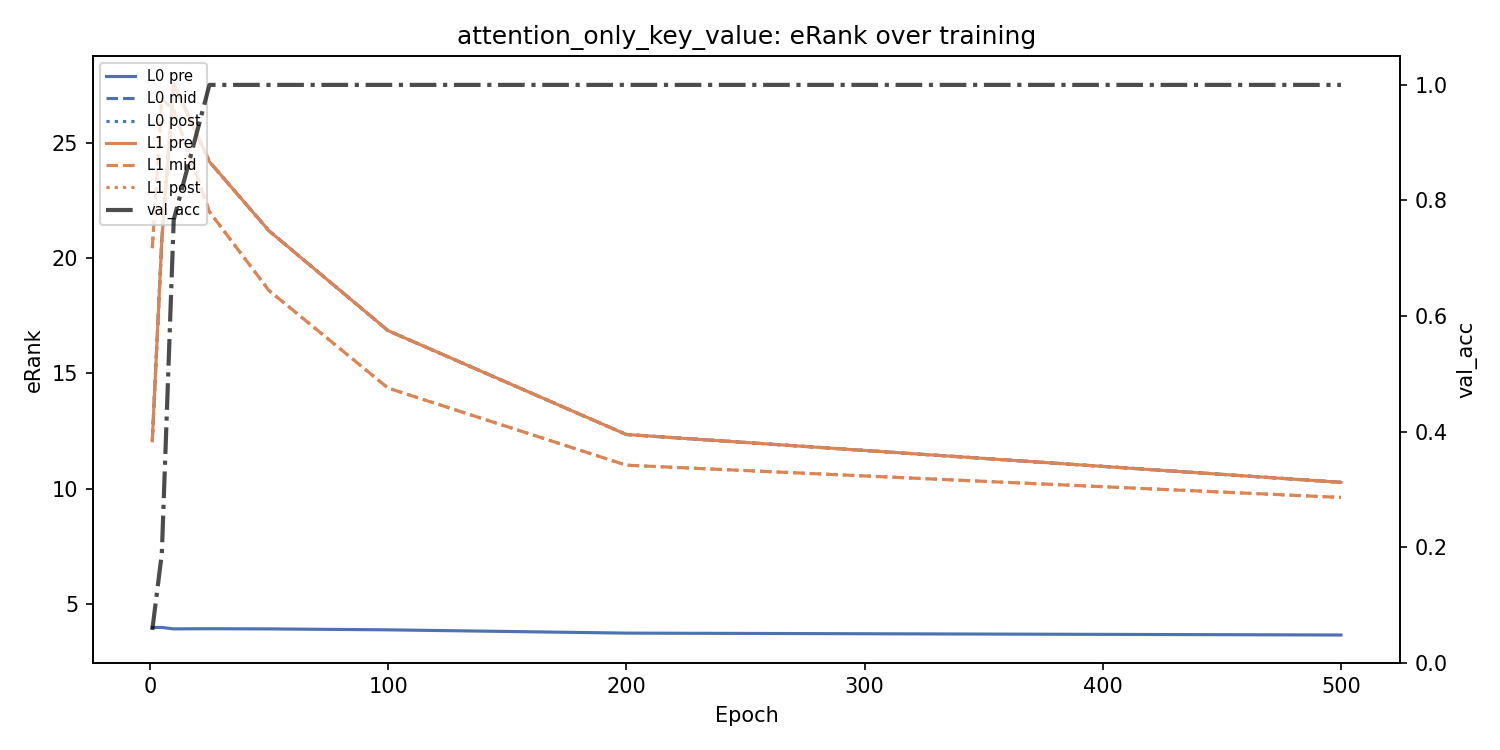

Values plotted in this chart, from the file beside it:
epoch, train_acc, val_acc, test_acc, layer, hook, erank, delta_attn, delta_mlp
1, 0.05393, 0.05643, 0.07267, 0, pre, 3.967, 8.107, 0.0
1, 0.05393, 0.05643, 0.07267, 0, mid, 12.07, , 
1, 0.05393, 0.05643, 0.07267, 0, post, 12.07, , 
1, 0.05393, 0.05643, 0.07267, 1, pre, 12.07, 8.37, 0.0
1, 0.05393, 0.05643, 0.07267, 1, mid, 20.44, , 
1, 0.05393, 0.05643, 0.07267, 1, post, 20.44, , 
5, 0.223, 0.1886, 0.213, 0, pre, 3.967, 16.83, 0.0
5, 0.223, 0.1886, 0.213, 0, mid, 20.8, , 
5, 0.223, 0.1886, 0.213, 0, post, 20.8, , 
5, 0.223, 0.1886, 0.213, 1, pre, 20.8, 6.137, 0.0
5, 0.223, 0.1886, 0.213, 1, mid, 26.94, , 
5, 0.223, 0.1886, 0.213, 1, post, 26.94, , 
10, 0.6932, 0.7664, 0.7543, 0, pre, 3.904, 23.69, 0.0
10, 0.6932, 0.7664, 0.7543, 0, mid, 27.59, , 
10, 0.6932, 0.7664, 0.7543, 0, post, 27.59, , 
10, 0.6932, 0.7664, 0.7543, 1, pre, 27.59, -1.165, 0.0
10, 0.6932, 0.7664, 0.7543, 1, mid, 26.43, , 
10, 0.6932, 0.7664, 0.7543, 1, post, 26.43, , 
25, 1.0, 1.0, 1.0, 0, pre, 3.911, 20.29, 0.0
25, 1.0, 1.0, 1.0, 0, mid, 24.2, , 
25, 1.0, 1.0, 1.0, 0, post, 24.2, , 
25, 1.0, 1.0, 1.0, 1, pre, 24.2, -2.175, 0.0
25, 1.0, 1.0, 1.0, 1, mid, 22.03, , 
25, 1.0, 1.0, 1.0, 1, post, 22.03, , 
50, 1.0, 1.0, 1.0, 0, pre, 3.903, 17.29, 0.0
50, 1.0, 1.0, 1.0, 0, mid, 21.2, , 
50, 1.0, 1.0, 1.0, 0, post, 21.2, , 
50, 1.0, 1.0, 1.0, 1, pre, 21.2, -2.595, 0.0
50, 1.0, 1.0, 1.0, 1, mid, 18.6, , 
50, 1.0, 1.0, 1.0, 1, post, 18.6, , 
100, 1.0, 1.0, 1.0, 0, pre, 3.863, 13, 0.0
100, 1.0, 1.0, 1.0, 0, mid, 16.86, , 
100, 1.0, 1.0, 1.0, 0, post, 16.86, , 
100, 1.0, 1.0, 1.0, 1, pre, 16.86, -2.495, 0.0
100, 1.0, 1.0, 1.0, 1, mid, 14.36, , 
100, 1.0, 1.0, 1.0, 1, post, 14.36, , 
200, 1.0, 1.0, 1.0, 0, pre, 3.721, 8.628, 0.0
200, 1.0, 1.0, 1.0, 0, mid, 12.35, , 
200, 1.0, 1.0, 1.0, 0, post, 12.35, , 
200, 1.0, 1.0, 1.0, 1, pre, 12.35, -1.333, 0.0
200, 1.0, 1.0, 1.0, 1, mid, 11.02, , 
200, 1.0, 1.0, 1.0, 1, post, 11.02, , 
500, 1.0, 1.0, 1.0, 0, pre, 3.638, 6.633, 0.0
500, 1.0, 1.0, 1.0, 0, mid, 10.27, , 
500, 1.0, 1.0, 1.0, 0, post, 10.27, , 
500, 1.0, 1.0, 1.0, 1, pre, 10.27, -0.6562, 0.0
500, 1.0, 1.0, 1.0, 1, mid, 9.614, , 
500, 1.0, 1.0, 1.0, 1, post, 9.614, , 
